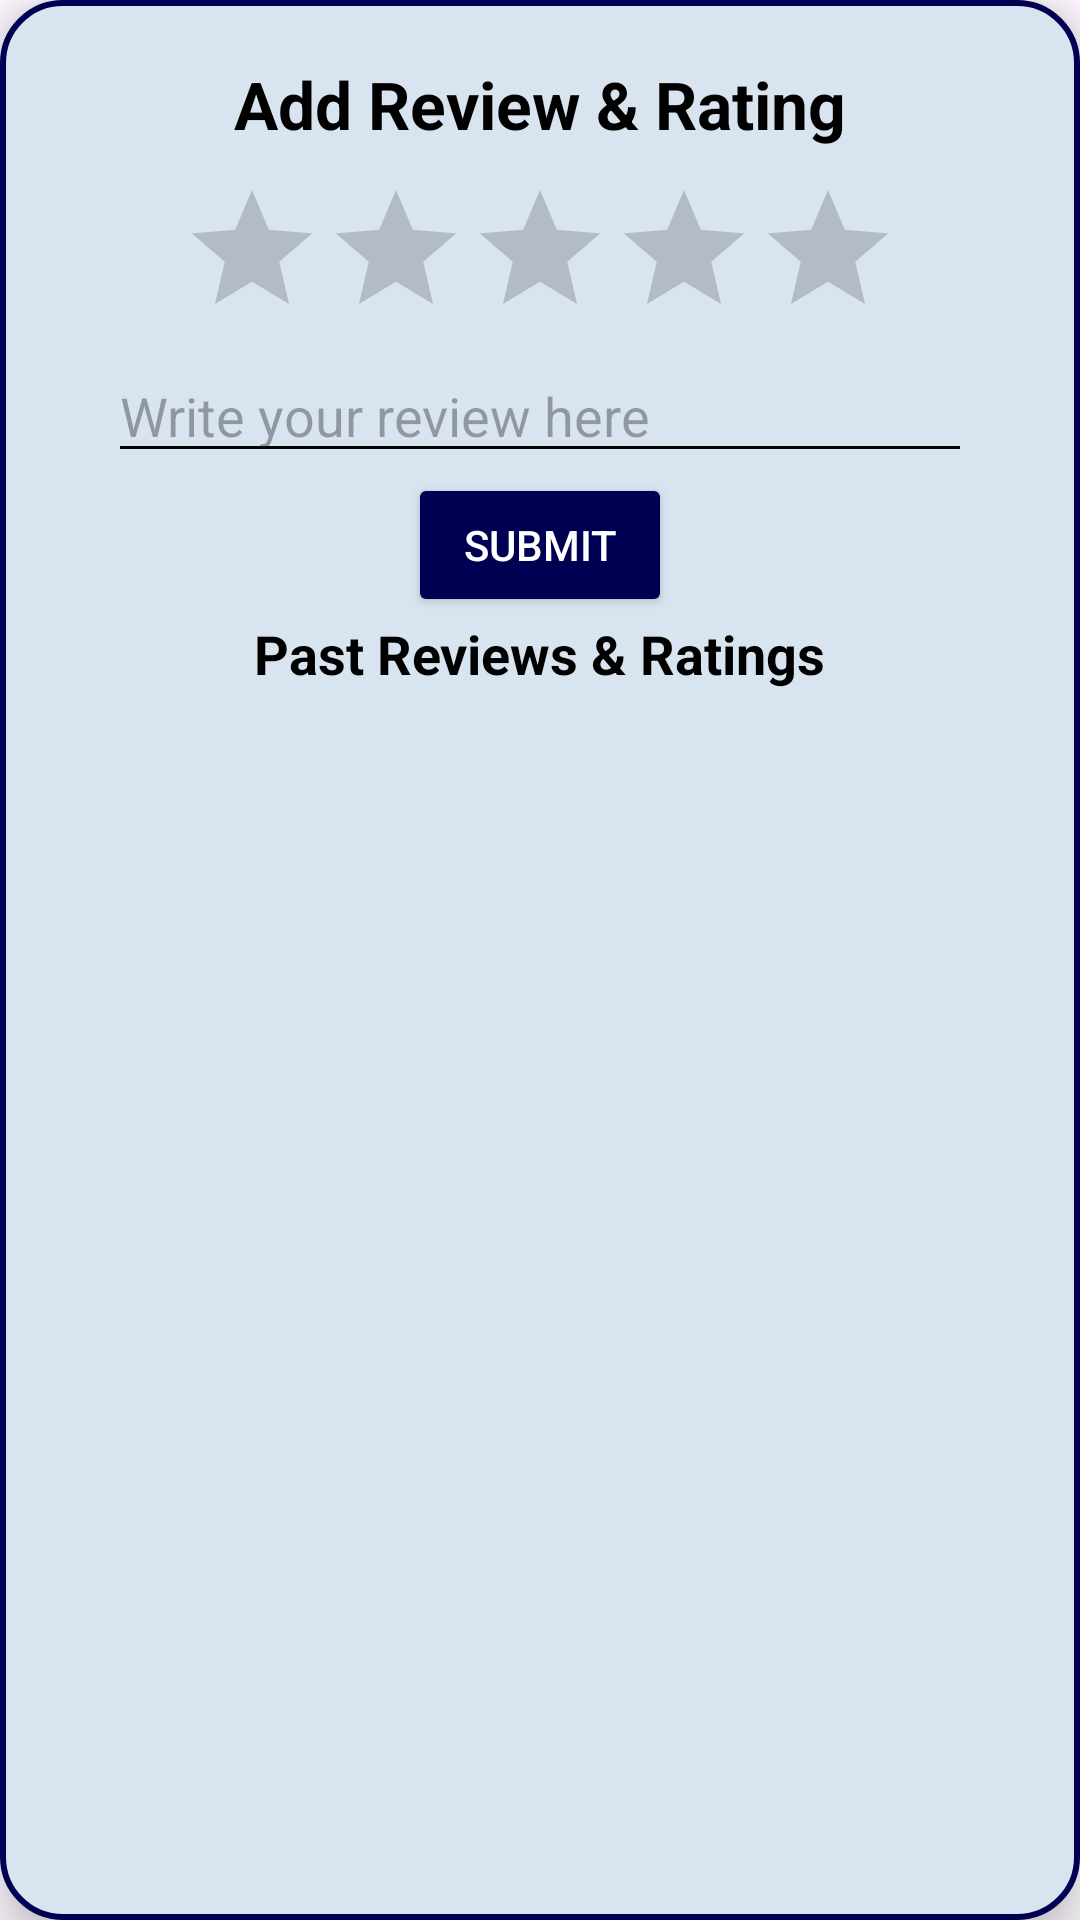

Here is an Android app screen rendered from its layout file. Give the layout XML and the strings, colors and styles it references.
<!-- AndroidManifest.xml: application theme Theme.Test6 -->
<!-- res/layout/popup_review.xml -->
<?xml version="1.0" encoding="utf-8"?>
<androidx.constraintlayout.widget.ConstraintLayout xmlns:android="http://schemas.android.com/apk/res/android"
    xmlns:app="http://schemas.android.com/apk/res-auto"
    android:layout_width="wrap_content"
    android:layout_height="match_parent"
    android:layout_gravity="center"
    android:background="@drawable/popup_background"
    android:clipToPadding="false"
    android:elevation="8dp"
    android:padding="20dp">

    <TextView
        android:id="@+id/reviewTitle"
        android:layout_width="wrap_content"
        android:layout_height="wrap_content"
        android:text="Add Review &amp; Rating"
        android:textColor="@android:color/black"
        android:textSize="22sp"
        android:textStyle="bold"
        app:layout_constraintEnd_toEndOf="parent"
        app:layout_constraintStart_toStartOf="parent"
        app:layout_constraintTop_toTopOf="parent" />

    <RatingBar
        android:id="@+id/ratingBar"
        android:layout_width="wrap_content"
        android:layout_height="wrap_content"
        android:numStars="5"
        android:stepSize="1.0"
        android:rating="0"
        android:isIndicator="false"
        android:layout_marginTop="10dp"
        app:layout_constraintEnd_toEndOf="parent"
        app:layout_constraintStart_toStartOf="parent"
        app:layout_constraintTop_toBottomOf="@id/reviewTitle" />

    <EditText
        android:id="@+id/reviewInput"
        android:layout_width="0dp"
        android:layout_height="wrap_content"
        android:backgroundTint="@android:color/black"
        android:hint="Write your review here"
        android:textColor="@android:color/black"
        app:layout_constraintEnd_toEndOf="parent"
        app:layout_constraintStart_toStartOf="parent"
        app:layout_constraintTop_toBottomOf="@+id/ratingBar"
        app:layout_constraintWidth_percent="0.9" />

    <Button
        android:id="@+id/submitReviewBtn"
        android:layout_width="wrap_content"
        android:layout_height="wrap_content"
        android:backgroundTint="#000053"
        android:text="Submit"
        android:textColor="@android:color/white"
        app:layout_constraintEnd_toEndOf="parent"
        app:layout_constraintStart_toStartOf="parent"
        app:layout_constraintTop_toBottomOf="@+id/reviewInput" />

    <TextView
        android:id="@+id/pastReviewsTitle"
        android:layout_width="wrap_content"
        android:layout_height="wrap_content"
        android:text="Past Reviews &amp; Ratings"
        android:textColor="@android:color/black"
        android:textSize="18sp"
        android:textStyle="bold"
        app:layout_constraintEnd_toEndOf="parent"
        app:layout_constraintStart_toStartOf="parent"
        app:layout_constraintTop_toBottomOf="@+id/submitReviewBtn" />

    <androidx.recyclerview.widget.RecyclerView
        android:id="@+id/reviewsRecyclerView"
        android:layout_width="0dp"
        android:layout_height="wrap_content"
        app:layout_constraintEnd_toEndOf="parent"
        app:layout_constraintStart_toStartOf="parent"
        app:layout_constraintTop_toBottomOf="@+id/pastReviewsTitle"
        app:layout_constraintWidth_percent="0.9" />

</androidx.constraintlayout.widget.ConstraintLayout>

    
<!-- resources referenced by this layout -->
<resources>
  <!-- drawable popup_background (drawable) -->
  <shape xmlns:android="http://schemas.android.com/apk/res/android">
      <solid android:color="#D8E4F0" /> 
      <corners android:radius="20dp" /> 
      <padding android:left="10dp" android:right="10dp" android:top="10dp" android:bottom="10dp"/>
      <stroke android:color="#000053" android:width="2dp"/> 
  </shape>
  <style name="Theme.Test6" parent="Base.Theme.Test6" />
  <style name="Base.Theme.Test6" parent="Theme.Material3.DayNight.NoActionBar">
          
          
      </style>
</resources>
